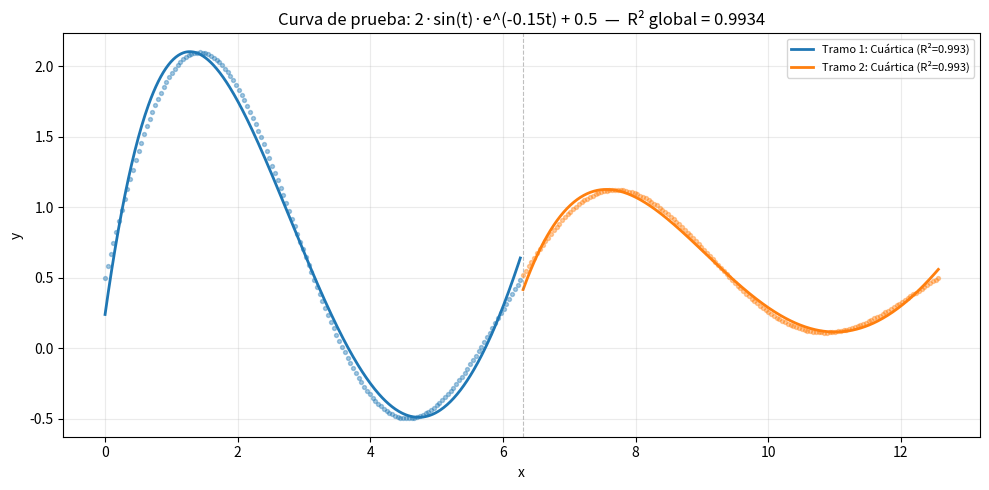

The matplotlib source for this figure:
"""
====================================================
  MOTOR DE REPRESENTACIÓN ANALÍTICA
====================================================
  INPUT : Lista de puntos (x, y) extraídos de gráfica
  OUTPUT: Expresión(es) analítica(s) que aproximan
          la curva, con su dominio y precisión

  Estrategia:
    1. Analizar la FORMA del tramo (curvatura,
       periodicidad, monotonía, simetría...)
    2. Clasificar en una FAMILIA de funciones
    3. Ajustar parámetros con curve_fit
    4. Si R² < umbral → dividir en 2 y repetir
       (hasta MAX_PROFUNDIDAD divisiones)

  Dependencias:
    pip install numpy scipy matplotlib

  Uso rápido:
    from analytical_engine import analizar
    resultado = analizar(puntos)
    resultado.mostrar()
====================================================
"""

import numpy as np
import warnings
from scipy.optimize import curve_fit
from scipy.signal import find_peaks
from dataclasses import dataclass, field
from typing import Callable, Optional
import matplotlib.pyplot as plt
import matplotlib.cm as cm

warnings.filterwarnings("ignore")

# ─────────────────────────────────────────────────
# CONFIGURACIÓN
# ─────────────────────────────────────────────────
R2_ACEPTABLE   = 0.97    # R² mínimo para considerar un ajuste "bueno"
R2_TOLERABLE   = 0.92    # R² para aceptar si no hay mejor opción
MAX_PROFUNDIDAD = 4       # Máximo de divisiones recursivas (2^4 = 16 tramos)
MIN_PUNTOS      = 10      # Mínimo de puntos para intentar ajuste


# ─────────────────────────────────────────────────
# CATÁLOGO DE FAMILIAS Y FUNCIONES
# ─────────────────────────────────────────────────
#
#  Cada entrada es:
#    nombre    : etiqueta legible
#    familia   : grupo al que pertenece
#    funcion   : callable f(x, *params)
#    p0        : valores iniciales de parámetros
#    latex     : plantilla LaTeX con slots {a},{b}...
#    bounds    : límites para curve_fit (opcional)

CATALOGO: list[dict] = [

    # ── POLINÓMICAS ────────────────────────────────
    {
        "nombre" : "Lineal",
        "familia": "Polinómica",
        "funcion": lambda x, a, b: a*x + b,
        "p0"     : [1.0, 0.0],
        "latex"  : "{a}·x + {b}",
    },
    {
        "nombre" : "Cuadrática",
        "familia": "Polinómica",
        "funcion": lambda x, a, b, c: a*x**2 + b*x + c,
        "p0"     : [1.0, 0.0, 0.0],
        "latex"  : "{a}·x² + {b}·x + {c}",
    },
    {
        "nombre" : "Cúbica",
        "familia": "Polinómica",
        "funcion": lambda x, a, b, c, d: a*x**3 + b*x**2 + c*x + d,
        "p0"     : [1.0, 0.0, 0.0, 0.0],
        "latex"  : "{a}·x³ + {b}·x² + {c}·x + {d}",
    },
    {
        "nombre" : "Cuártica",
        "familia": "Polinómica",
        "funcion": lambda x, a, b, c, d, e: a*x**4 + b*x**3 + c*x**2 + d*x + e,
        "p0"     : [1.0, 0.0, 0.0, 0.0, 0.0],
        "latex"  : "{a}·x⁴ + {b}·x³ + {c}·x² + {d}·x + {e}",
    },

    # ── TRIGONOMÉTRICAS ────────────────────────────
    {
        "nombre" : "Seno",
        "familia": "Trigonométrica",
        "funcion": lambda x, a, b, c, d: a * np.sin(b*x + c) + d,
        "p0"     : [1.0, 1.0, 0.0, 0.0],
        "latex"  : "{a}·sin({b}·x + {c}) + {d}",
    },
    {
        "nombre" : "Coseno",
        "familia": "Trigonométrica",
        "funcion": lambda x, a, b, c, d: a * np.cos(b*x + c) + d,
        "p0"     : [1.0, 1.0, 0.0, 0.0],
        "latex"  : "{a}·cos({b}·x + {c}) + {d}",
    },
    {
        "nombre" : "Tangente",
        "familia": "Trigonométrica",
        "funcion": lambda x, a, b, c, d: a * np.tan(b*x + c) + d,
        "p0"     : [1.0, 0.5, 0.0, 0.0],
        "latex"  : "{a}·tan({b}·x + {c}) + {d}",
    },

    # ── EXPONENCIALES ──────────────────────────────
    {
        "nombre" : "Exponencial creciente",
        "familia": "Exponencial",
        "funcion": lambda x, a, b, c: a * np.exp(b*x) + c,
        "p0"     : [1.0, 0.5, 0.0],
        "latex"  : "{a}·eˢ({b}·x) + {c}",
    },
    {
        "nombre" : "Exponencial decreciente",
        "familia": "Exponencial",
        "funcion": lambda x, a, b, c: a * np.exp(-abs(b)*x) + c,
        "p0"     : [1.0, 0.5, 0.0],
        "latex"  : "{a}·e⁻({b}·x) + {c}",
    },
    {
        "nombre" : "Gaussiana",
        "familia": "Exponencial",
        "funcion": lambda x, a, mu, sigma, d: a * np.exp(-((x - mu)**2) / (2*sigma**2)) + d,
        "p0"     : [1.0, 0.0, 1.0, 0.0],
        "latex"  : "{a}·exp(-(x-{mu})²/(2·{sigma}²)) + {d}",
    },

    # ── LOGARÍTMICAS ───────────────────────────────
    {
        "nombre" : "Logaritmo natural",
        "familia": "Logarítmica",
        "funcion": lambda x, a, b, c: a * np.log(np.abs(b*x) + 1e-9) + c,
        "p0"     : [1.0, 1.0, 0.0],
        "latex"  : "{a}·ln({b}·x) + {c}",
    },
    {
        "nombre" : "Logaritmo base 10",
        "familia": "Logarítmica",
        "funcion": lambda x, a, b, c: a * np.log10(np.abs(b*x) + 1e-9) + c,
        "p0"     : [1.0, 1.0, 0.0],
        "latex"  : "{a}·log₁₀({b}·x) + {c}",
    },

    # ── POTENCIAL ──────────────────────────────────
    {
        "nombre" : "Potencial",
        "familia": "Potencial",
        "funcion": lambda x, a, b, c: a * np.power(np.abs(x) + 1e-9, b) + c,
        "p0"     : [1.0, 2.0, 0.0],
        "latex"  : "{a}·|x|^{b} + {c}",
    },
    {
        "nombre" : "Raíz cuadrada",
        "familia": "Potencial",
        "funcion": lambda x, a, b, c: a * np.sqrt(np.abs(b*x) + 1e-9) + c,
        "p0"     : [1.0, 1.0, 0.0],
        "latex"  : "{a}·√(|{b}·x|) + {c}",
    },

    # ── RACIONAL ───────────────────────────────────
    {
        "nombre" : "Hiperbólica 1/x",
        "familia": "Racional",
        "funcion": lambda x, a, b, c: a / (x + b + 1e-9) + c,
        "p0"     : [1.0, 0.01, 0.0],
        "latex"  : "{a} / (x + {b}) + {c}",
    },
    {
        "nombre" : "Sigmoide",
        "familia": "Racional",
        "funcion": lambda x, a, b, c, d: a / (1 + np.exp(-b*(x - c))) + d,
        "p0"     : [1.0, 1.0, 0.0, 0.0],
        "latex"  : "{a} / (1 + e^(-{b}·(x-{c}))) + {d}",
    },
]

# Índice rápido por familia
FAMILIAS = {}
for entrada in CATALOGO:
    FAMILIAS.setdefault(entrada["familia"], []).append(entrada)


# ─────────────────────────────────────────────────
# ANÁLISIS DE FORMA
# ─────────────────────────────────────────────────

def calcular_r2(y_real: np.ndarray, y_pred: np.ndarray) -> float:
    """Coeficiente de determinación R²."""
    ss_res = np.sum((y_real - y_pred) ** 2)
    ss_tot = np.sum((y_real - np.mean(y_real)) ** 2)
    return float(1 - ss_res / (ss_tot + 1e-12))


def analizar_forma(xs: np.ndarray, ys: np.ndarray) -> dict:
    """
    Extrae características de la curva para identificar
    qué familias son más probables.

    Retorna un dict con indicadores booleanos/numéricos
    y una lista ordenada de familias candidatas.
    """
    n = len(xs)
    forma = {}

    # ── Monotonía ──────────────────────────────────
    diffs = np.diff(ys)
    pct_pos = np.sum(diffs > 0) / len(diffs)
    forma["monotona_creciente"]  = pct_pos > 0.85
    forma["monotona_decreciente"] = pct_pos < 0.15
    forma["monotona"] = forma["monotona_creciente"] or forma["monotona_decreciente"]

    # ── Curvatura / segunda derivada ───────────────
    d2 = np.diff(diffs)
    forma["concava_arriba"]  = np.mean(d2) > 0.005 * (np.max(ys) - np.min(ys))
    forma["concava_abajo"]   = np.mean(d2) < -0.005 * (np.max(ys) - np.min(ys))
    forma["cambios_concavidad"] = np.sum(np.diff(np.sign(d2)) != 0)

    # ── Simetría ───────────────────────────────────
    mid = len(ys) // 2
    izq = ys[:mid]
    der = ys[mid:mid + len(izq)][::-1]
    forma["simetrica"] = np.corrcoef(izq, der)[0, 1] > 0.9 if len(izq) > 5 else False

    # ── Oscilación / periodicidad ──────────────────
    picos_max, _ = find_peaks(ys,  prominence=0.05 * (np.max(ys) - np.min(ys) + 1e-6))
    picos_min, _ = find_peaks(-ys, prominence=0.05 * (np.max(ys) - np.min(ys) + 1e-6))
    forma["num_picos"] = len(picos_max) + len(picos_min)
    forma["periodica"]  = forma["num_picos"] >= 3

    # Detectar periodo con FFT
    if forma["periodica"] and n > 20:
        fft_vals = np.abs(np.fft.rfft(ys - np.mean(ys)))
        frec_dom = np.argmax(fft_vals[1:]) + 1
        forma["periodo_estimado"] = float((xs[-1] - xs[0]) / frec_dom) if frec_dom > 0 else None
    else:
        forma["periodo_estimado"] = None

    # ── Rango y escala ─────────────────────────────
    forma["rango_y"] = float(np.max(ys) - np.min(ys))
    forma["media_y"] = float(np.mean(ys))
    forma["min_y"]   = float(np.min(ys))
    forma["max_y"]   = float(np.max(ys))

    # ── Detectar asíntota horizontal ──────────────
    extremo_izq = np.mean(ys[:max(1, n//10)])
    extremo_der = np.mean(ys[-(n//10):])
    forma["asintota_horizontal"] = abs(extremo_der - extremo_izq) < 0.05 * forma["rango_y"]

    # ── Clasificar familias candidatas ─────────────
    forma["familias_candidatas"] = _priorizar_familias(forma)

    return forma


def _priorizar_familias(f: dict) -> list[str]:
    """
    Devuelve la lista de familias ordenadas de más a
    menos probable según los indicadores de forma.
    """
    scores = {fam: 0 for fam in FAMILIAS}

    # Periódica → trigonométricas primero
    if f["periodica"]:
        scores["Trigonométrica"] += 10

    # Monotona + concavidad clara → exponencial o logarítmica
    if f["monotona_creciente"] and f["concava_arriba"]:
        scores["Exponencial"] += 8
    if f["monotona_creciente"] and f["concava_abajo"]:
        scores["Logarítmica"] += 8
        scores["Potencial"]    += 5
    if f["monotona_decreciente"] and f["concava_arriba"]:
        scores["Logarítmica"]  += 5
        scores["Exponencial"]  += 6

    # Sigmoide: monotona + asíntota horizontal
    if f["monotona"] and f["asintota_horizontal"]:
        scores["Racional"] += 9

    # Simétrica con un pico → gaussiana o cuadrática
    if f["simetrica"] and f["num_picos"] <= 2:
        scores["Exponencial"] += 5   # gaussiana
        scores["Polinómica"]  += 5

    # Cambios de curvatura → polinómica de mayor grado
    if f["cambios_concavidad"] >= 2:
        scores["Polinómica"]  += 7
    elif f["cambios_concavidad"] == 1:
        scores["Polinómica"]  += 4

    # Valores negativos de Y → descarta logarítmica directa
    if f["min_y"] < 0:
        scores["Logarítmica"] -= 3

    # Siempre añadir polinómica como fallback
    scores["Polinómica"] += 2

    return sorted(scores, key=lambda k: -scores[k])


# ─────────────────────────────────────────────────
# AJUSTE PARAMÉTRICO
# ─────────────────────────────────────────────────

@dataclass
class AjusteParcial:
    """Resultado del ajuste analítico en un tramo."""
    nombre      : str
    familia     : str
    latex       : str
    parametros  : dict
    r2          : float
    x_inicio    : float
    x_fin       : float
    funcion     : Callable
    xs_tramo    : np.ndarray
    ys_tramo    : np.ndarray


def ajustar_funcion(
    xs      : np.ndarray,
    ys      : np.ndarray,
    entrada : dict,
) -> Optional[AjusteParcial]:
    """
    Intenta ajustar UNA función del catálogo sobre los
    puntos dados. Prueba múltiples p0 para evitar mínimos
    locales. Devuelve AjusteParcial o None si falla.
    """
    func  = entrada["funcion"]
    p0    = list(entrada["p0"])
    latex = entrada["latex"]

    # Amplitudes heurísticas basadas en los datos
    amp_y   = float(np.max(ys) - np.min(ys)) + 1e-6
    amp_x   = float(np.max(xs) - np.min(xs)) + 1e-6
    mid_y   = float(np.mean(ys))
    mid_x   = float(np.mean(xs))

    # Generar varios puntos de inicio
    candidatos_p0 = [
        p0,
        [amp_y if abs(v) <= 1 else v for v in p0],
        [v * amp_y for v in p0],
    ]
    if len(p0) >= 2:
        candidatos_p0.append([amp_y, 1/amp_x if amp_x > 0 else 1] + p0[2:])
    if entrada["nombre"] in ("Seno", "Coseno") and len(p0) == 4:
        periodo_est = amp_x / max(1, len(find_peaks(ys)[0]))
        candidatos_p0.append([amp_y/2, 2*np.pi/max(periodo_est,0.1), 0.0, mid_y])

    mejor_r2     = -np.inf
    mejor_params = None

    for p_ini in candidatos_p0:
        try:
            params, _ = curve_fit(
                func, xs, ys,
                p0      = p_ini,
                maxfev  = 8000,
                bounds  = entrada.get("bounds", (-np.inf, np.inf)),
            )
            y_pred = func(xs, *params)
            r2 = calcular_r2(ys, y_pred)
            if r2 > mejor_r2:
                mejor_r2     = r2
                mejor_params = params
        except Exception:
            continue

    if mejor_params is None or mejor_r2 < -1.0:
        return None

    # Formatear LaTeX con parámetros reales
    param_names = ["a", "b", "c", "d", "e", "mu", "sigma"]
    slots = {param_names[i]: f"{mejor_params[i]:+.4g}"
             for i in range(len(mejor_params))}
    latex_fmt = latex
    for k, v in slots.items():
        latex_fmt = latex_fmt.replace("{" + k + "}", v)

    return AjusteParcial(
        nombre     = entrada["nombre"],
        familia    = entrada["familia"],
        latex      = latex_fmt,
        parametros = {param_names[i]: float(mejor_params[i])
                      for i in range(len(mejor_params))},
        r2         = mejor_r2,
        x_inicio   = float(xs[0]),
        x_fin      = float(xs[-1]),
        funcion    = func,
        xs_tramo   = xs,
        ys_tramo   = ys,
    )


def mejor_ajuste_para_tramo(
    xs        : np.ndarray,
    ys        : np.ndarray,
    verboso   : bool = False,
) -> Optional[AjusteParcial]:
    """
    Para un tramo (xs, ys):
      1. Analiza la forma
      2. Prueba funciones ordenadas por probabilidad
      3. Devuelve el mejor AjusteParcial encontrado
    """
    if len(xs) < MIN_PUNTOS:
        return None

    forma = analizar_forma(xs, ys)
    familias_orden = forma["familias_candidatas"]

    candidatos = []
    for familia in familias_orden:
        for entrada in FAMILIAS.get(familia, []):
            ajuste = ajustar_funcion(xs, ys, entrada)
            if ajuste is not None:
                candidatos.append(ajuste)
                if verboso:
                    print(f"    [{ajuste.familia}] {ajuste.nombre:30s}  R²={ajuste.r2:.4f}")

    if not candidatos:
        return None

    return max(candidatos, key=lambda a: a.r2)


# ─────────────────────────────────────────────────
# MOTOR RECURSIVO (divide y vencerás)
# ─────────────────────────────────────────────────

@dataclass
class ResultadoAnalitico:
    """Contiene todos los tramos con su función ajustada."""
    tramos      : list[AjusteParcial] = field(default_factory=list)
    profundidad : int = 0

    def r2_global(self) -> float:
        """R² promedio ponderado por longitud de tramo."""
        if not self.tramos:
            return 0.0
        total_n  = sum(len(t.xs_tramo) for t in self.tramos)
        r2_pond  = sum(t.r2 * len(t.xs_tramo) for t in self.tramos)
        return r2_pond / total_n

    def mostrar(self):
        """Imprime un resumen de los tramos."""
        print("\n" + "═"*55)
        print("  REPRESENTACIÓN ANALÍTICA")
        print("═"*55)
        for i, t in enumerate(self.tramos, 1):
            dominio = f"[{t.x_inicio:.3g}, {t.x_fin:.3g}]"
            print(f"\n  Tramo {i}/{len(self.tramos)}  {dominio}")
            print(f"  Familia   : {t.familia}")
            print(f"  Tipo      : {t.nombre}")
            print(f"  Expresión : f(x) = {t.latex}")
            print(f"  R²        : {t.r2:.4f}  {'✓ Bueno' if t.r2 >= R2_ACEPTABLE else '~ Aceptable' if t.r2 >= R2_TOLERABLE else '✗ Débil'}")
        print(f"\n  R² global ponderado : {self.r2_global():.4f}")
        print("═"*55)

    def graficar(self, titulo: str = "Representación Analítica"):
        """Visualiza los tramos junto con los puntos originales."""
        fig, ax = plt.subplots(figsize=(10, 5))
        colores = cm.tab10.colors

        for i, t in enumerate(self.tramos):
            c = colores[i % len(colores)]
            xs_dense = np.linspace(t.x_inicio, t.x_fin, 500)
            ys_dense = t.funcion(xs_dense, *list(t.parametros.values()))

            ax.scatter(t.xs_tramo, t.ys_tramo, s=8, color=c, alpha=0.4, zorder=3)
            ax.plot(xs_dense, ys_dense, color=c, lw=2,
                    label=f"Tramo {i+1}: {t.nombre} (R²={t.r2:.3f})")

            # Divisor de tramo
            if i > 0:
                ax.axvline(t.x_inicio, color="gray", ls="--", lw=0.8, alpha=0.5)

        ax.set_title(f"{titulo}  —  R² global = {self.r2_global():.4f}")
        ax.set_xlabel("x")
        ax.set_ylabel("y")
        ax.legend(fontsize=8, loc="best")
        ax.grid(True, alpha=0.25)
        plt.tight_layout()
        plt.savefig("representacion_analitica.png", dpi=150)
        plt.show()
        print("Gráfica guardada como representacion_analitica.png")


def analizar(
    puntos          : list[tuple[float, float]],
    umbral_r2       : float = R2_ACEPTABLE,
    profundidad_max : int   = MAX_PROFUNDIDAD,
    verboso         : bool  = True,
) -> ResultadoAnalitico:
    """
    Pipeline principal: puntos → representación analítica.

    Algoritmo recursivo (divide y vencerás):
      - Intenta ajustar el tramo completo
      - Si R² < umbral → lo divide en 2 y repite
      - Se detiene cuando R² es bueno o se alcanza
        la profundidad máxima

    Parámetros
    ----------
    puntos          : lista de (x, y) ordenada por x
    umbral_r2       : R² mínimo para aceptar un tramo
    profundidad_max : límite de divisiones recursivas
    verboso         : imprimir progreso en consola

    Retorna
    -------
    ResultadoAnalitico con todos los tramos ajustados.
    """
    xs = np.array([p[0] for p in puntos], dtype=float)
    ys = np.array([p[1] for p in puntos], dtype=float)

    resultado = ResultadoAnalitico()
    _ajustar_recursivo(xs, ys, resultado, umbral_r2, profundidad_max, 0, verboso)
    resultado.tramos.sort(key=lambda t: t.x_inicio)
    return resultado


def _ajustar_recursivo(
    xs        : np.ndarray,
    ys        : np.ndarray,
    resultado : ResultadoAnalitico,
    umbral_r2 : float,
    prof_max  : int,
    prof_actual: int,
    verboso   : bool,
):
    """Función interna recursiva."""
    indent = "  " * prof_actual
    rango_str = f"[{xs[0]:.3g}, {xs[-1]:.3g}]"

    if verboso:
        print(f"\n{indent}▶ Tramo {rango_str}  ({len(xs)} puntos, prof={prof_actual})")

    # Intentar ajustar este tramo
    ajuste = mejor_ajuste_para_tramo(xs, ys, verboso=verboso)

    if ajuste is None:
        if verboso:
            print(f"{indent}  ✗ No se encontró ajuste válido")
        return

    if verboso:
        print(f"{indent}  ★ Mejor: [{ajuste.familia}] {ajuste.nombre}  R²={ajuste.r2:.4f}")

    # ¿Es suficientemente bueno o llegamos al límite?
    if ajuste.r2 >= umbral_r2 or prof_actual >= prof_max or len(xs) < MIN_PUNTOS * 2:
        resultado.tramos.append(ajuste)
        resultado.profundidad = max(resultado.profundidad, prof_actual)
        if verboso:
            estado = "✓ ACEPTADO" if ajuste.r2 >= umbral_r2 else "⚠ LÍMITE ALCANZADO"
            print(f"{indent}  → {estado}")
        return

    # R² insuficiente → dividir en 2
    if verboso:
        print(f"{indent}  ↳ R²={ajuste.r2:.4f} < {umbral_r2} → dividiendo en 2...")

    mitad = len(xs) // 2
    xs_izq, ys_izq = xs[:mitad], ys[:mitad]
    xs_der, ys_der = xs[mitad:], ys[mitad:]

    _ajustar_recursivo(xs_izq, ys_izq, resultado, umbral_r2, prof_max, prof_actual + 1, verboso)
    _ajustar_recursivo(xs_der, ys_der, resultado, umbral_r2, prof_max, prof_actual + 1, verboso)


# ─────────────────────────────────────────────────
# EJEMPLO DE USO COMPLETO
# ─────────────────────────────────────────────────
if __name__ == "__main__":

    # --- Opción A: usar puntos generados por graph_extractor.py ---
    # from graph_extractor import extraer_puntos
    # puntos = extraer_puntos("mi_grafica.png", x_min=-5, x_max=5, y_min=-3, y_max=3)

    # --- Opción B: puntos sintéticos para prueba ---
    # Simulamos una curva mixta: seno + exponencial decreciente
    t = np.linspace(0, 4*np.pi, 300)
    y_test = 2 * np.sin(t) * np.exp(-0.15 * t) + 0.5

    puntos = [(float(xi), float(yi)) for xi, yi in zip(t, y_test)]
    print(f"Puntos de entrada: {len(puntos)}")

    # ── Ejecutar el motor analítico ────────────────
    resultado = analizar(
        puntos,
        umbral_r2       = R2_ACEPTABLE,
        profundidad_max = MAX_PROFUNDIDAD,
        verboso         = True,
    )

    # ── Mostrar resultados ─────────────────────────
    resultado.mostrar()

    # ── Graficar comparativa ───────────────────────
    resultado.graficar("Curva de prueba: 2·sin(t)·e^(-0.15t) + 0.5")
